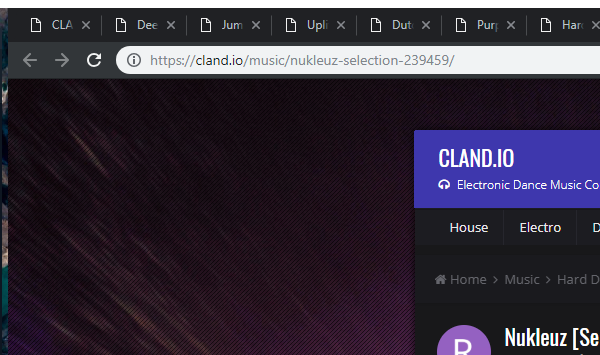
Workflow: Downloader

Step 1: attach to the song page in window '"+currentSong+" - "+currentGenre+" - Electronic Dance Music Community' (chrome.exe)

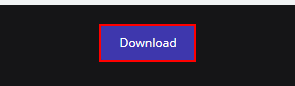
Step 2: find the audio in window '"+currentSong+" - "+currentGenre+" - Electronic Dance Music Community' (chrome.exe)

Step 3: find the frame in window '"+currentSong+" - "+currentGenre+" - Electronic Dance Music Community' (chrome.exe) (same screen as step 2)

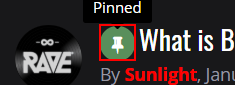
Step 4: find the text in window '"+currentSong+" - "+currentGenre+" - Electronic Dance Music Community' (chrome.exe)

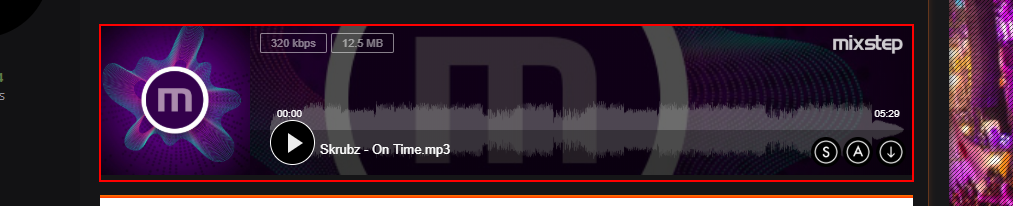
Step 5 [else]: find the paragraph in window '"+currentSong+" - "+currentGenre+" - Electronic Dance Music Community' (chrome.exe)

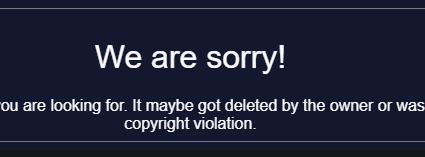
Step 6 [then]: find the heading

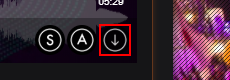
Step 7 [else]: click on the image 'Download' in window '"+currentSong+" - "+currentGenre+" - Electronic Dance Music Community' (chrome.exe)

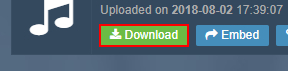
Step 8: click on the button 'downloadbtn' (chrome.exe)

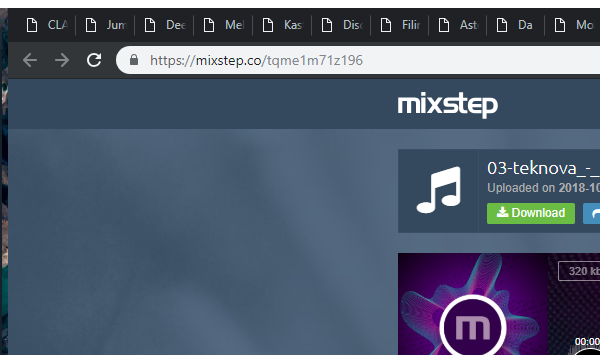
Step 9: attach to mixcloud tab (chrome.exe)